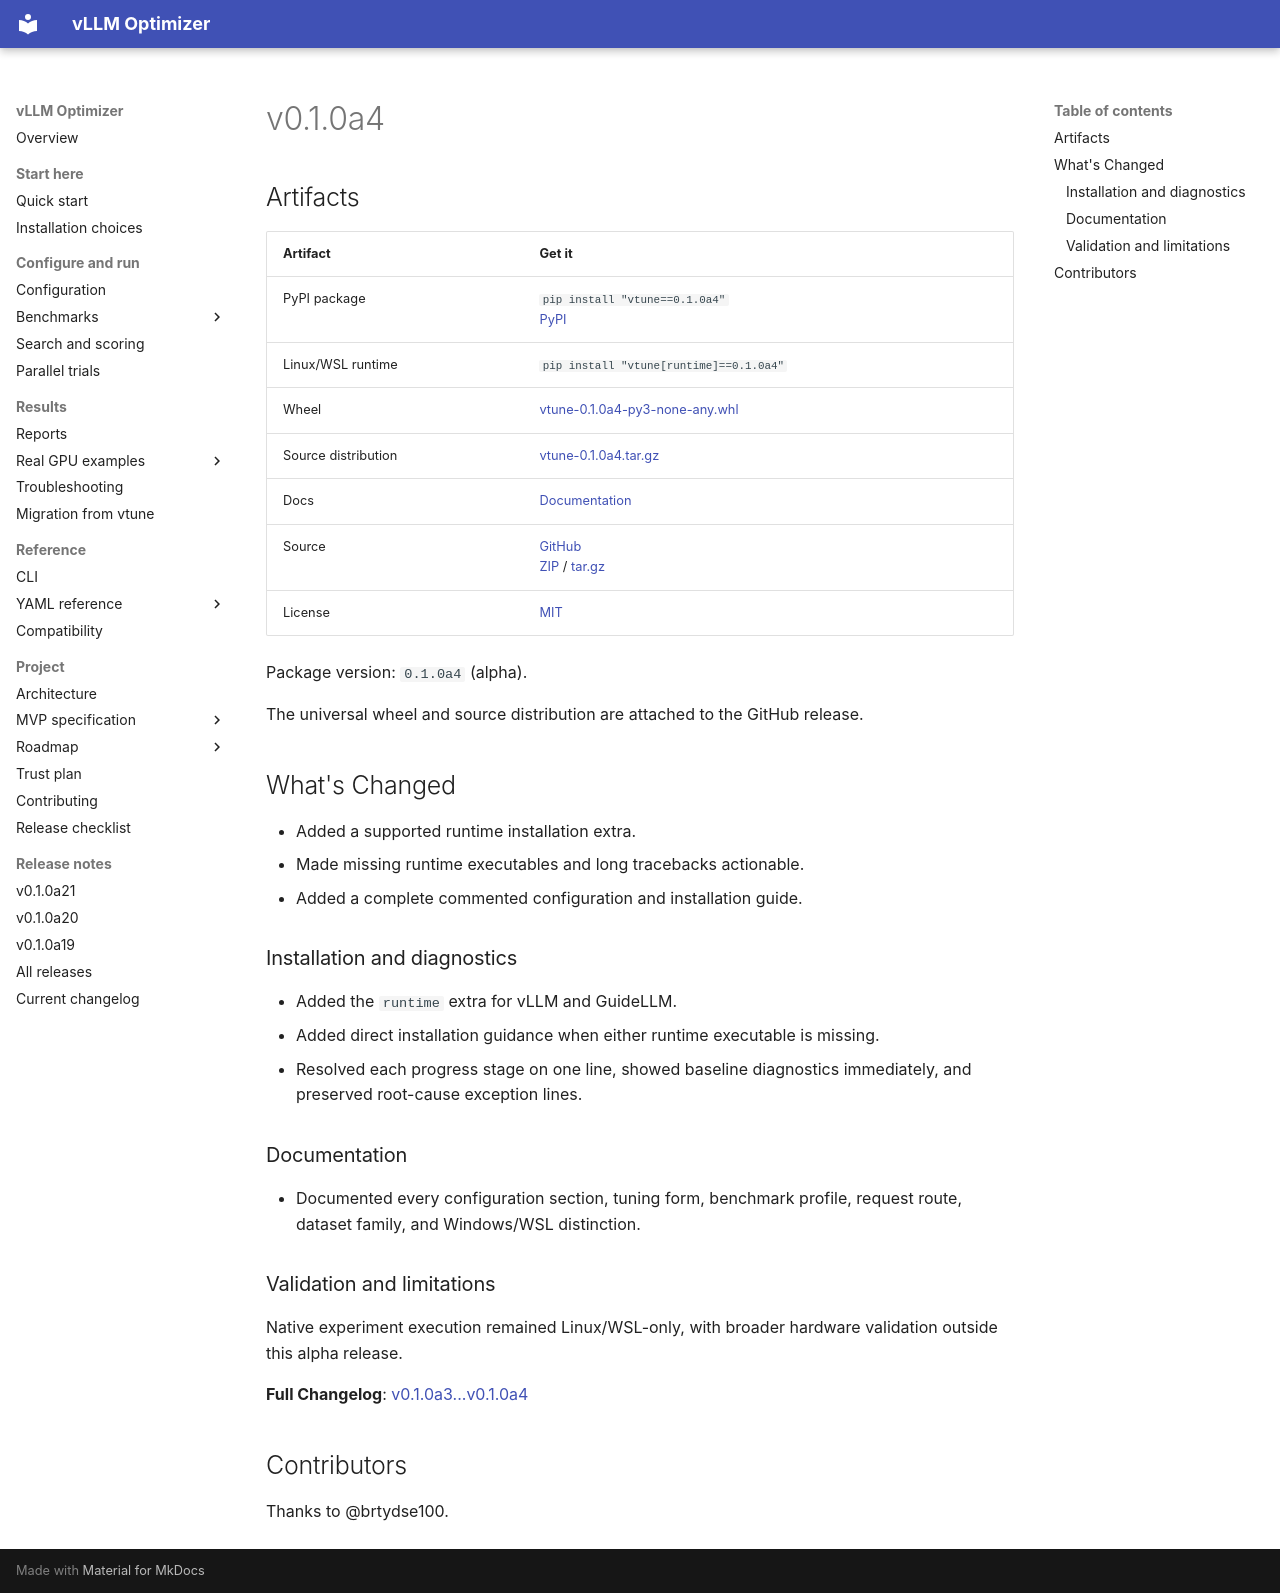

repository: brtydse100/vllm-optimizer · page: project/releases/v0.1.0a4/index.html · generator: mkdocs

# v0.1.0a4

## Artifacts

| Artifact | Get it |
| --- | --- |
| PyPI package | `pip install "vtune==0.1.0a4"`<br>[PyPI](https://pypi.org/project/vtune/0.1.0a4/) |
| Linux/WSL runtime | `pip install "vtune[runtime]==0.1.0a4"` |
| Wheel | [vtune-0.1.0a4-py3-none-any.whl](https://github.com/brtydse100/vllm-optimizer/releases/download/v0.1.0a4/vtune-0.1.0a4-py3-none-any.whl) |
| Source distribution | [vtune-0.1.0a4.tar.gz](https://github.com/brtydse100/vllm-optimizer/releases/download/v0.1.0a4/vtune-0.1.0a4.tar.gz) |
| Docs | [Documentation](https://github.com/brtydse100/vllm-optimizer/blob/v0.1.0a4/docs/index.md) |
| Source | [GitHub](https://github.com/brtydse100/vllm-optimizer/tree/v0.1.0a4)<br>[ZIP](https://github.com/brtydse100/vllm-optimizer/archive/refs/tags/v0.1.0a4.zip) / [tar.gz](https://github.com/brtydse100/vllm-optimizer/archive/refs/tags/v0.1.0a4.tar.gz) |
| License | [MIT](https://github.com/brtydse100/vllm-optimizer/blob/v0.1.0a4/LICENSE) |

Package version: `0.1.0a4` (alpha).

The universal wheel and source distribution are attached to the GitHub release.

## What's Changed

- Added a supported runtime installation extra.
- Made missing runtime executables and long tracebacks actionable.
- Added a complete commented configuration and installation guide.

### Installation and diagnostics

- Added the `runtime` extra for vLLM and GuideLLM.
- Added direct installation guidance when either runtime executable is missing.
- Resolved each progress stage on one line, showed baseline diagnostics
  immediately, and preserved root-cause exception lines.

### Documentation

- Documented every configuration section, tuning form, benchmark profile,
  request route, dataset family, and Windows/WSL distinction.

### Validation and limitations

Native experiment execution remained Linux/WSL-only, with broader hardware
validation outside this alpha release.

**Full Changelog**: [v0.1.0a3...v0.1.0a4](https://github.com/brtydse100/vllm-optimizer/compare/v0.1.0a3...v0.1.0a4)

## Contributors

Thanks to @brtydse100.
